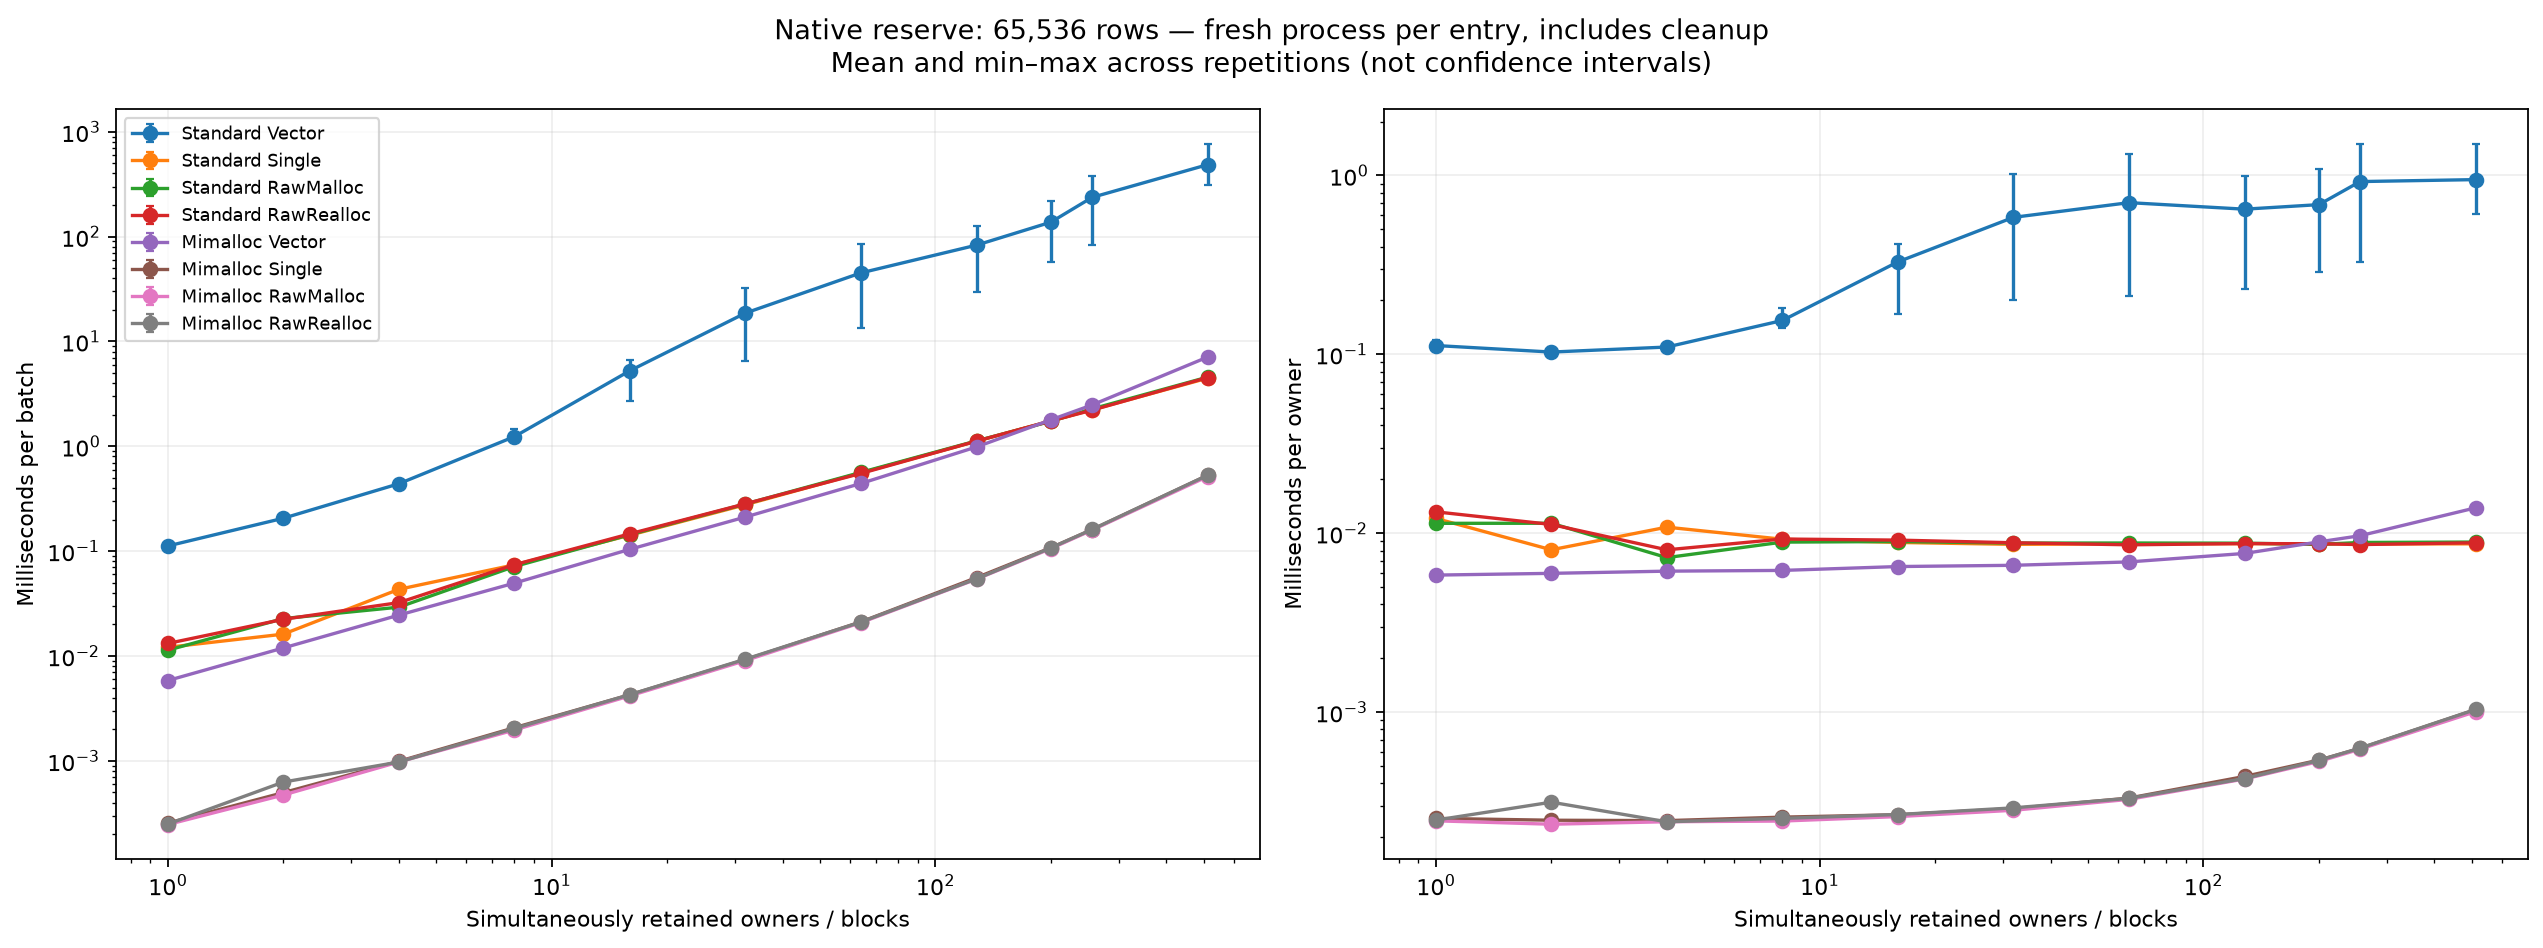

The table this chart was drawn from, first rows:
owners, Standard Vector, Standard Single, Standard RawMalloc, Standard RawRealloc, Mimalloc Vector, Mimalloc Single, Mimalloc RawMalloc, Mimalloc RawRealloc
1, 0.1119, 0.01209, 0.01135, 0.01316, 0.005829, 0.0002545, 0.0002466, 0.0002489
2, 0.2058, 0.01615, 0.02273, 0.02237, 0.01192, 0.000497, 0.0004721, 0.000627
4, 0.4391, 0.04322, 0.0292, 0.03228, 0.02453, 0.0009889, 0.0009749, 0.000974
8, 1.236, 0.07399, 0.07131, 0.0742, 0.04953, 0.002069, 0.001967, 0.002035
16, 5.258, 0.142, 0.1437, 0.1463, 0.1041, 0.004268, 0.004167, 0.004278
32, 18.65, 0.2771, 0.2817, 0.2828, 0.2116, 0.009234, 0.009039, 0.009326
64, 45.07, 0.558, 0.5639, 0.5509, 0.442, 0.02115, 0.0208, 0.02108
128, 82.87, 1.119, 1.126, 1.12, 0.986, 0.05588, 0.05407, 0.0544
200, 137.3, 1.746, 1.73, 1.745, 1.788, 0.1078, 0.1058, 0.1073
256, 236.5, 2.228, 2.271, 2.21, 2.477, 0.1605, 0.1588, 0.1609
512, 485, 4.463, 4.567, 4.526, 7.094, 0.5282, 0.5146, 0.5292
